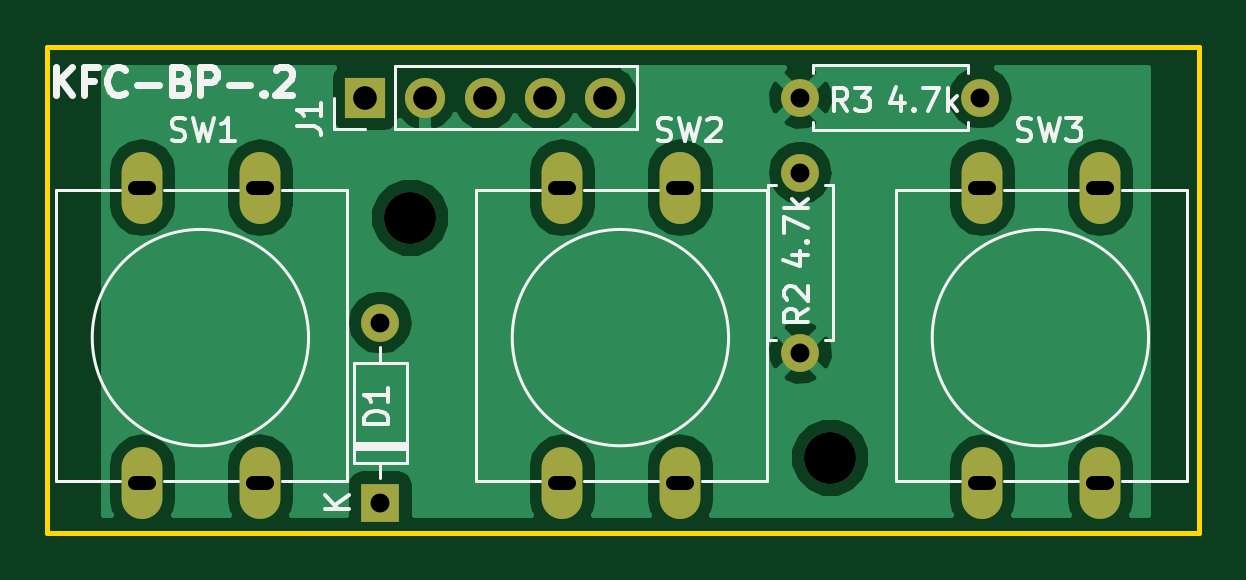
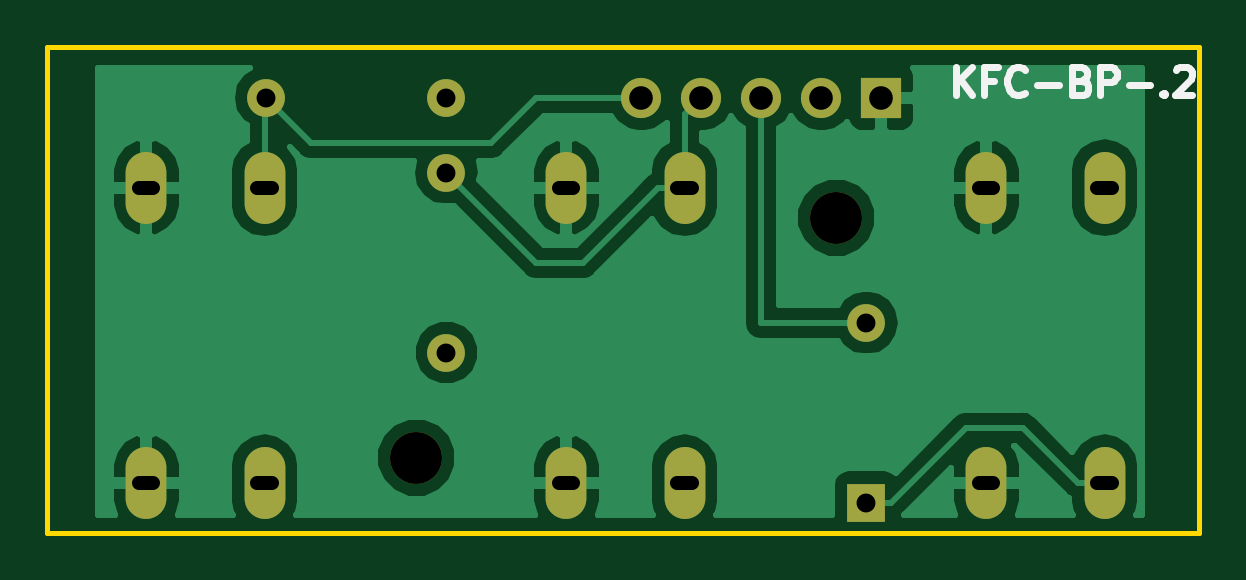
Circuit board: 11 layer files. Board 48.8 x 20.6 mm.
- bottom_copper: SysButtons-B.Cu.gbr (30958 bytes)
- bottom_mask: SysButtons-B.Mask.gbr (1639 bytes)
- paste: SysButtons-B.Paste.gbr (495 bytes)
- bottom_silk: SysButtons-B.SilkS.gbr (2470 bytes)
- outline: SysButtons-Edge.Cuts.gbr (686 bytes)
- top_copper: SysButtons-F.Cu.gbr (25593 bytes)
- top_mask: SysButtons-F.Mask.gbr (1639 bytes)
- paste: SysButtons-F.Paste.gbr (495 bytes)
- top_silk: SysButtons-F.SilkS.gbr (11471 bytes)
- drill: SysButtons-NPTH.drl (179 bytes)
- drill: SysButtons-PTH.drl (746 bytes)

=== bottom_copper: SysButtons-B.Cu.gbr (30958 bytes, source omitted) ===
=== bottom_mask: SysButtons-B.Mask.gbr ===
G04 #@! TF.GenerationSoftware,KiCad,Pcbnew,(5.0.1)-4*
G04 #@! TF.CreationDate,2019-03-25T10:39:43-07:00*
G04 #@! TF.ProjectId,SysButtons,537973427574746F6E732E6B69636164,rev?*
G04 #@! TF.SameCoordinates,Original*
G04 #@! TF.FileFunction,Soldermask,Bot*
G04 #@! TF.FilePolarity,Negative*
%FSLAX46Y46*%
G04 Gerber Fmt 4.6, Leading zero omitted, Abs format (unit mm)*
G04 Created by KiCad (PCBNEW (5.0.1)-4) date 3/25/2019 10:39:43 AM*
%MOMM*%
%LPD*%
G01*
G04 APERTURE LIST*
%ADD10C,2.200000*%
%ADD11R,1.600000X1.600000*%
%ADD12O,1.600000X1.600000*%
%ADD13R,1.700000X1.700000*%
%ADD14O,1.700000X1.700000*%
%ADD15C,1.600000*%
%ADD16O,1.727200X3.048000*%
G04 APERTURE END LIST*
D10*
G04 #@! TO.C,REF\002A\002A*
X154305000Y-62865000D03*
G04 #@! TD*
D11*
G04 #@! TO.C,D1*
X135255000Y-64770000D03*
D12*
X135255000Y-57150000D03*
G04 #@! TD*
D13*
G04 #@! TO.C,J1*
X134620000Y-47625000D03*
D14*
X137160000Y-47625000D03*
X139700000Y-47625000D03*
X142240000Y-47625000D03*
X144780000Y-47625000D03*
G04 #@! TD*
D12*
G04 #@! TO.C,R2*
X153035000Y-50800000D03*
D15*
X153035000Y-58420000D03*
G04 #@! TD*
G04 #@! TO.C,R3*
X153035000Y-47625000D03*
D12*
X160655000Y-47625000D03*
G04 #@! TD*
D16*
G04 #@! TO.C,SW1*
X130175000Y-63935000D03*
X125175000Y-63935000D03*
X130175000Y-51435000D03*
X125175000Y-51435000D03*
G04 #@! TD*
G04 #@! TO.C,SW2*
X142955000Y-51435000D03*
X147955000Y-51435000D03*
X142955000Y-63935000D03*
X147955000Y-63935000D03*
G04 #@! TD*
G04 #@! TO.C,SW3*
X165735000Y-63935000D03*
X160735000Y-63935000D03*
X165735000Y-51435000D03*
X160735000Y-51435000D03*
G04 #@! TD*
D10*
G04 #@! TO.C,REF\002A\002A*
X136525000Y-52705000D03*
G04 #@! TD*
M02*

=== paste: SysButtons-B.Paste.gbr ===
G04 #@! TF.GenerationSoftware,KiCad,Pcbnew,(5.0.1)-4*
G04 #@! TF.CreationDate,2019-03-25T10:39:43-07:00*
G04 #@! TF.ProjectId,SysButtons,537973427574746F6E732E6B69636164,rev?*
G04 #@! TF.SameCoordinates,Original*
G04 #@! TF.FileFunction,Paste,Bot*
G04 #@! TF.FilePolarity,Positive*
%FSLAX46Y46*%
G04 Gerber Fmt 4.6, Leading zero omitted, Abs format (unit mm)*
G04 Created by KiCad (PCBNEW (5.0.1)-4) date 3/25/2019 10:39:43 AM*
%MOMM*%
%LPD*%
G01*
G04 APERTURE LIST*
G04 APERTURE END LIST*
M02*

=== bottom_silk: SysButtons-B.SilkS.gbr ===
G04 #@! TF.GenerationSoftware,KiCad,Pcbnew,(5.0.1)-4*
G04 #@! TF.CreationDate,2019-03-25T10:39:43-07:00*
G04 #@! TF.ProjectId,SysButtons,537973427574746F6E732E6B69636164,rev?*
G04 #@! TF.SameCoordinates,Original*
G04 #@! TF.FileFunction,Legend,Bot*
G04 #@! TF.FilePolarity,Positive*
%FSLAX46Y46*%
G04 Gerber Fmt 4.6, Leading zero omitted, Abs format (unit mm)*
G04 Created by KiCad (PCBNEW (5.0.1)-4) date 3/25/2019 10:39:43 AM*
%MOMM*%
%LPD*%
G01*
G04 APERTURE LIST*
%ADD10C,0.300000*%
G04 APERTURE END LIST*
D10*
X131463428Y-47532857D02*
X131463428Y-46332857D01*
X130777714Y-47532857D02*
X131292000Y-46847142D01*
X130777714Y-46332857D02*
X131463428Y-47018571D01*
X129863428Y-46904285D02*
X130263428Y-46904285D01*
X130263428Y-47532857D02*
X130263428Y-46332857D01*
X129692000Y-46332857D01*
X128549142Y-47418571D02*
X128606285Y-47475714D01*
X128777714Y-47532857D01*
X128892000Y-47532857D01*
X129063428Y-47475714D01*
X129177714Y-47361428D01*
X129234857Y-47247142D01*
X129292000Y-47018571D01*
X129292000Y-46847142D01*
X129234857Y-46618571D01*
X129177714Y-46504285D01*
X129063428Y-46390000D01*
X128892000Y-46332857D01*
X128777714Y-46332857D01*
X128606285Y-46390000D01*
X128549142Y-46447142D01*
X128034857Y-47075714D02*
X127120571Y-47075714D01*
X126149142Y-46904285D02*
X125977714Y-46961428D01*
X125920571Y-47018571D01*
X125863428Y-47132857D01*
X125863428Y-47304285D01*
X125920571Y-47418571D01*
X125977714Y-47475714D01*
X126092000Y-47532857D01*
X126549142Y-47532857D01*
X126549142Y-46332857D01*
X126149142Y-46332857D01*
X126034857Y-46390000D01*
X125977714Y-46447142D01*
X125920571Y-46561428D01*
X125920571Y-46675714D01*
X125977714Y-46790000D01*
X126034857Y-46847142D01*
X126149142Y-46904285D01*
X126549142Y-46904285D01*
X125349142Y-47532857D02*
X125349142Y-46332857D01*
X124892000Y-46332857D01*
X124777714Y-46390000D01*
X124720571Y-46447142D01*
X124663428Y-46561428D01*
X124663428Y-46732857D01*
X124720571Y-46847142D01*
X124777714Y-46904285D01*
X124892000Y-46961428D01*
X125349142Y-46961428D01*
X124149142Y-47075714D02*
X123234857Y-47075714D01*
X122663428Y-47418571D02*
X122606285Y-47475714D01*
X122663428Y-47532857D01*
X122720571Y-47475714D01*
X122663428Y-47418571D01*
X122663428Y-47532857D01*
X122149142Y-46447142D02*
X122092000Y-46390000D01*
X121977714Y-46332857D01*
X121692000Y-46332857D01*
X121577714Y-46390000D01*
X121520571Y-46447142D01*
X121463428Y-46561428D01*
X121463428Y-46675714D01*
X121520571Y-46847142D01*
X122206285Y-47532857D01*
X121463428Y-47532857D01*
M02*

=== outline: SysButtons-Edge.Cuts.gbr ===
G04 #@! TF.GenerationSoftware,KiCad,Pcbnew,(5.0.1)-4*
G04 #@! TF.CreationDate,2019-03-25T10:39:43-07:00*
G04 #@! TF.ProjectId,SysButtons,537973427574746F6E732E6B69636164,rev?*
G04 #@! TF.SameCoordinates,Original*
G04 #@! TF.FileFunction,Profile,NP*
%FSLAX46Y46*%
G04 Gerber Fmt 4.6, Leading zero omitted, Abs format (unit mm)*
G04 Created by KiCad (PCBNEW (5.0.1)-4) date 3/25/2019 10:39:43 AM*
%MOMM*%
%LPD*%
G01*
G04 APERTURE LIST*
%ADD10C,0.200000*%
G04 APERTURE END LIST*
D10*
X169926000Y-45466000D02*
X169926000Y-66040000D01*
X121158000Y-45466000D02*
X169926000Y-45466000D01*
X121158000Y-66040000D02*
X121158000Y-45466000D01*
X169926000Y-66040000D02*
X121158000Y-66040000D01*
M02*

=== top_copper: SysButtons-F.Cu.gbr (25593 bytes, source omitted) ===
=== top_mask: SysButtons-F.Mask.gbr ===
G04 #@! TF.GenerationSoftware,KiCad,Pcbnew,(5.0.1)-4*
G04 #@! TF.CreationDate,2019-03-25T10:39:43-07:00*
G04 #@! TF.ProjectId,SysButtons,537973427574746F6E732E6B69636164,rev?*
G04 #@! TF.SameCoordinates,Original*
G04 #@! TF.FileFunction,Soldermask,Top*
G04 #@! TF.FilePolarity,Negative*
%FSLAX46Y46*%
G04 Gerber Fmt 4.6, Leading zero omitted, Abs format (unit mm)*
G04 Created by KiCad (PCBNEW (5.0.1)-4) date 3/25/2019 10:39:43 AM*
%MOMM*%
%LPD*%
G01*
G04 APERTURE LIST*
%ADD10C,2.200000*%
%ADD11R,1.600000X1.600000*%
%ADD12O,1.600000X1.600000*%
%ADD13R,1.700000X1.700000*%
%ADD14O,1.700000X1.700000*%
%ADD15C,1.600000*%
%ADD16O,1.727200X3.048000*%
G04 APERTURE END LIST*
D10*
G04 #@! TO.C,REF\002A\002A*
X154305000Y-62865000D03*
G04 #@! TD*
D11*
G04 #@! TO.C,D1*
X135255000Y-64770000D03*
D12*
X135255000Y-57150000D03*
G04 #@! TD*
D13*
G04 #@! TO.C,J1*
X134620000Y-47625000D03*
D14*
X137160000Y-47625000D03*
X139700000Y-47625000D03*
X142240000Y-47625000D03*
X144780000Y-47625000D03*
G04 #@! TD*
D12*
G04 #@! TO.C,R2*
X153035000Y-50800000D03*
D15*
X153035000Y-58420000D03*
G04 #@! TD*
G04 #@! TO.C,R3*
X153035000Y-47625000D03*
D12*
X160655000Y-47625000D03*
G04 #@! TD*
D16*
G04 #@! TO.C,SW1*
X130175000Y-63935000D03*
X125175000Y-63935000D03*
X130175000Y-51435000D03*
X125175000Y-51435000D03*
G04 #@! TD*
G04 #@! TO.C,SW2*
X142955000Y-51435000D03*
X147955000Y-51435000D03*
X142955000Y-63935000D03*
X147955000Y-63935000D03*
G04 #@! TD*
G04 #@! TO.C,SW3*
X165735000Y-63935000D03*
X160735000Y-63935000D03*
X165735000Y-51435000D03*
X160735000Y-51435000D03*
G04 #@! TD*
D10*
G04 #@! TO.C,REF\002A\002A*
X136525000Y-52705000D03*
G04 #@! TD*
M02*

=== paste: SysButtons-F.Paste.gbr ===
G04 #@! TF.GenerationSoftware,KiCad,Pcbnew,(5.0.1)-4*
G04 #@! TF.CreationDate,2019-03-25T10:39:43-07:00*
G04 #@! TF.ProjectId,SysButtons,537973427574746F6E732E6B69636164,rev?*
G04 #@! TF.SameCoordinates,Original*
G04 #@! TF.FileFunction,Paste,Top*
G04 #@! TF.FilePolarity,Positive*
%FSLAX46Y46*%
G04 Gerber Fmt 4.6, Leading zero omitted, Abs format (unit mm)*
G04 Created by KiCad (PCBNEW (5.0.1)-4) date 3/25/2019 10:39:43 AM*
%MOMM*%
%LPD*%
G01*
G04 APERTURE LIST*
G04 APERTURE END LIST*
M02*

=== top_silk: SysButtons-F.SilkS.gbr (11471 bytes, source omitted) ===
=== drill: SysButtons-NPTH.drl ===
M48
;DRILL file {KiCad (5.0.1)-4} date 3/25/2019 10:39:25 AM
;FORMAT={-:-/ absolute / inch / decimal}
FMAT,2
INCH,TZ
T1C0.0866
%
G90
G05
M72
T1
X5.375Y-2.075
X6.075Y-2.475
T0
M30

=== drill: SysButtons-PTH.drl (746 bytes, source withheld) ===
